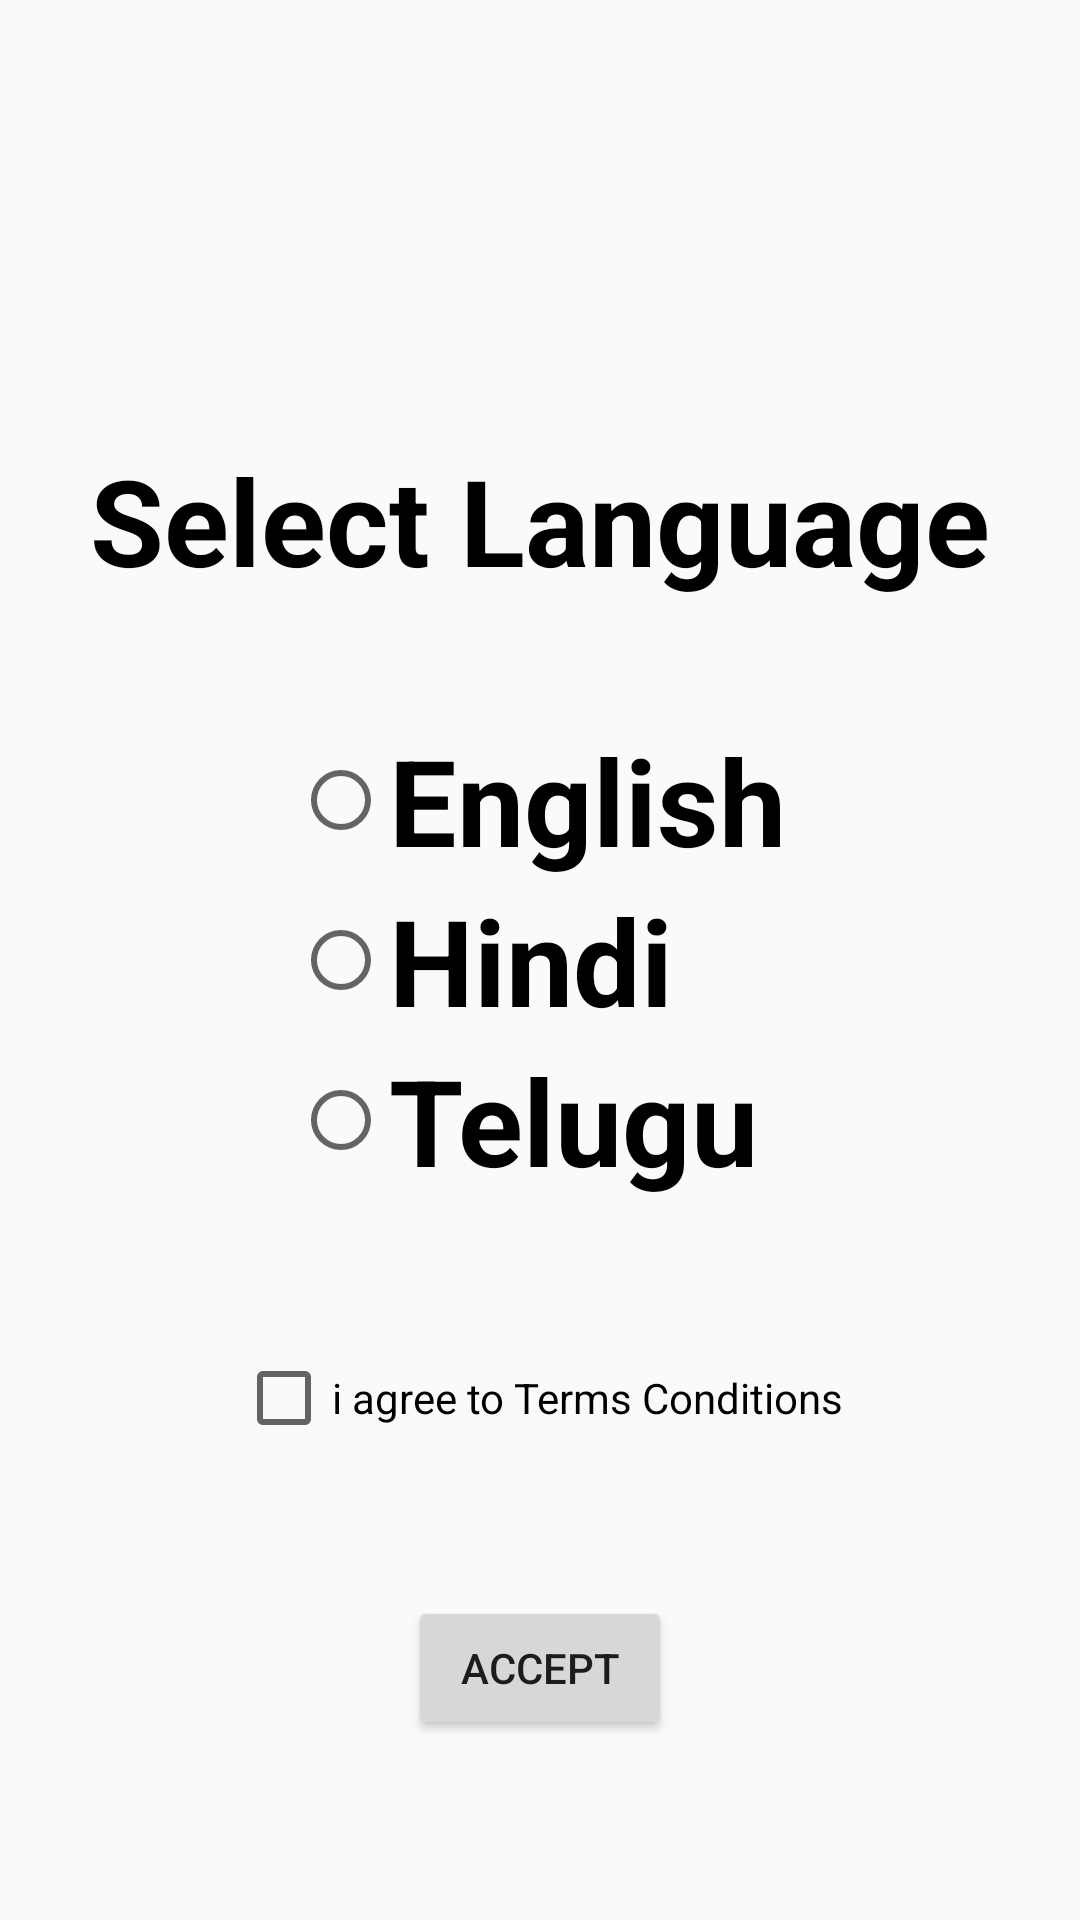

Produce the Android XML layout that renders to this screen, including the resource entries it uses.
<!-- AndroidManifest.xml: application theme Theme.Rmc -->
<!-- res/layout/activity_language.xml -->
<?xml version="1.0" encoding="utf-8"?>
<RelativeLayout xmlns:android="http://schemas.android.com/apk/res/android"
    xmlns:app="http://schemas.android.com/apk/res-auto"
    xmlns:tools="http://schemas.android.com/tools"
    android:layout_width="match_parent"
    android:layout_height="match_parent"
    tools:context=".LanguageActivity">

    <TextView
        android:layout_above="@+id/options"
        android:id="@+id/textView"
        android:layout_width="wrap_content"
        android:layout_height="wrap_content"
        android:text="Select Language"
        android:textSize="40dp"
        android:textStyle="bold"
        android:textColor="#000"
        android:layout_centerHorizontal="true"
        android:layout_marginBottom="40dp"
         />



  <LinearLayout
     android:id="@+id/options"
      android:layout_width="wrap_content"
      android:layout_height="wrap_content"
      android:layout_centerInParent="true"
      android:layout_centerHorizontal="true"
      android:orientation="vertical">



      <RadioButton
          android:id="@+id/english"
          android:layout_width="wrap_content"
          android:layout_height="wrap_content"
          android:text="English"
          android:textSize="40dp"
          android:textStyle="bold"
          android:textColor="#000"/>


      <RadioButton
          android:id="@+id/Hindi"
          android:layout_width="wrap_content"
          android:layout_height="wrap_content"
          android:text="Hindi"
          android:textSize="40dp"
          android:textStyle="bold"
          android:textColor="#000"/>



      <RadioButton
          android:id="@+id/Telugu"
          android:layout_width="wrap_content"
          android:layout_height="wrap_content"
          android:text="Telugu"
          android:textSize="40dp"
          android:textStyle="bold"
          android:textColor="#000"/>




  </LinearLayout>



    <LinearLayout
        android:layout_marginTop="50dp"
        android:layout_below="@+id/options"
        android:id="@+id/terms"
        android:layout_width="match_parent"
        android:layout_height="wrap_content"
        android:gravity="center"
        android:orientation="vertical">

        <CheckBox

            android:id="@+id/checkBox"
            android:layout_width="wrap_content"
            android:layout_height="wrap_content"
            android:text="i agree to Terms Conditions" />



    </LinearLayout>

    <Button
        android:layout_marginTop="50dp"
        android:layout_below="@+id/terms"
        android:layout_centerHorizontal="true"
        android:id="@+id/accept"
        android:layout_width="wrap_content"
        android:layout_height="wrap_content"
        android:text="ACCEPT" />




</RelativeLayout>
<!-- resources referenced by this layout -->
<resources>
  <style name="Theme.Rmc" parent="Theme.AppCompat.Light.NoActionBar">
          
          <item name="colorPrimary">@color/purple_500</item>
          <item name="colorPrimaryVariant">@color/purple_700</item>
          <item name="colorOnPrimary">@color/white</item>
          
          <item name="colorSecondary">@color/teal_200</item>
          <item name="colorSecondaryVariant">@color/teal_700</item>
          <item name="colorOnSecondary">@color/black</item>
          
          <item name="android:statusBarColor" tools:targetApi="l">?attr/colorPrimaryVariant</item>
          
      </style>
  <!-- not gathered from this repository: default colours our renderer supplied (Android Studio template values) -->
  <color name="purple_500">#FF6200EE</color>
  <color name="purple_700">#FF3700B3</color>
  <color name="teal_200">#FF03DAC5</color>
  <color name="teal_700">#FF018786</color>
  <color name="black">#FF000000</color>
  <color name="white">#FFFFFFFF</color>
</resources>
